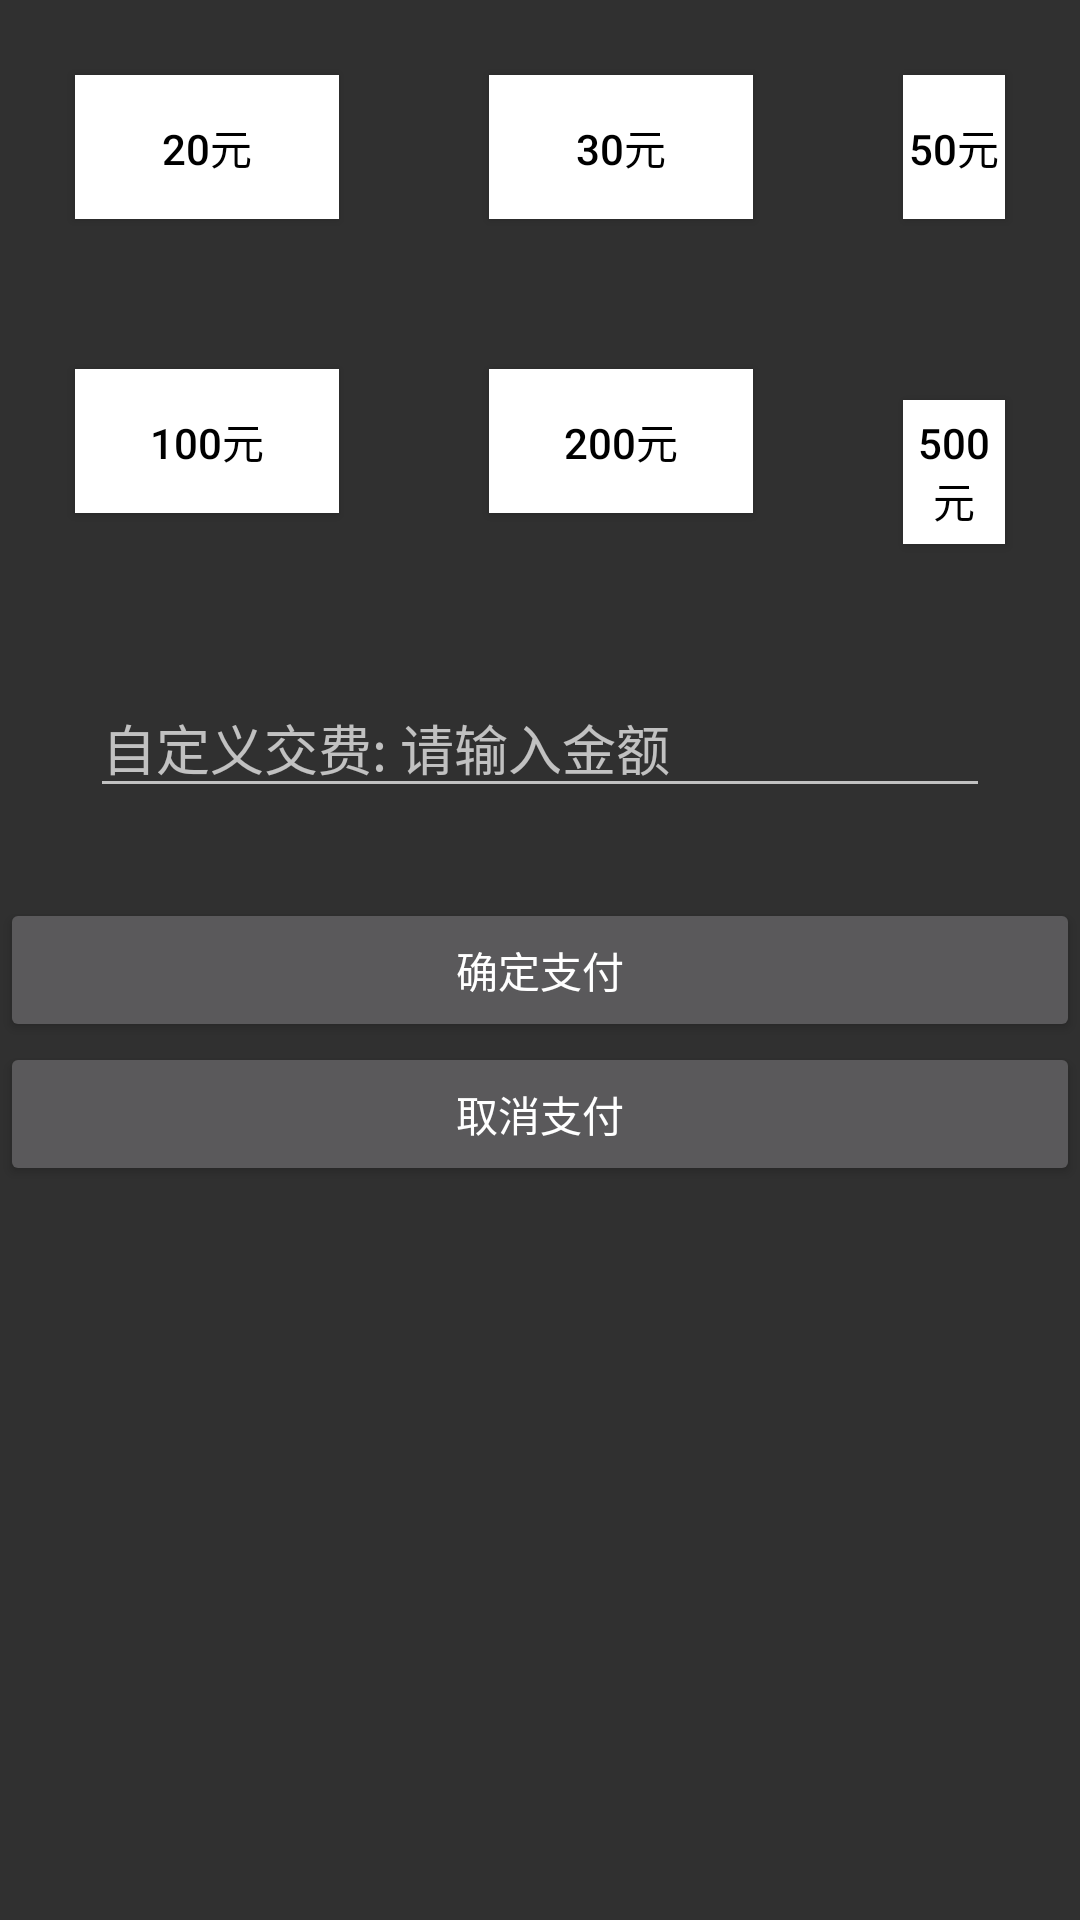

Android layout source for this screen:
<!-- AndroidManifest.xml: application theme Theme.AppCompat.NoActionBar -->
<!-- res/layout/activity_zhifu.xml -->
<?xml version="1.0" encoding="utf-8"?>
<LinearLayout android:layout_width="match_parent"
    android:layout_height="match_parent"
    android:orientation="vertical"
    xmlns:android="http://schemas.android.com/apk/res/android">
<LinearLayout
    android:layout_width="wrap_content"
    android:layout_height="wrap_content">
    <Button
        android:id="@+id/btn11"
        android:textColor="@color/black"
        android:layout_width="wrap_content"
        android:layout_height="wrap_content"
        android:layout_margin="25dp"
        android:background="@color/white"
        android:text="20元"/>
    <Button
        android:id="@+id/btn12"
        android:textColor="@color/black"
        android:layout_width="wrap_content"
        android:layout_height="wrap_content"
        android:layout_margin="25dp"
        android:background="@color/white"
        android:text="30元"/>
    <Button
        android:id="@+id/btn13"
        android:textColor="@color/black"
        android:layout_width="wrap_content"
        android:layout_height="wrap_content"
        android:layout_margin="25dp"
        android:background="@color/white"
        android:text="50元"/>
</LinearLayout>
    <LinearLayout
        android:layout_width="wrap_content"
        android:layout_height="wrap_content">
        <Button
            android:id="@+id/btn21"
            android:textColor="@color/black"
            android:layout_width="wrap_content"
            android:layout_height="wrap_content"
            android:layout_margin="25dp"

            android:background="@color/white"
            android:text="100元"/>
        <Button
            android:id="@+id/btn22"
            android:textColor="@color/black"
            android:layout_width="wrap_content"
            android:layout_height="wrap_content"
            android:layout_margin="25dp"
            android:background="@color/white"
            android:text="200元"/>
        <Button
            android:id="@+id/btn23"
            android:textColor="@color/black"
            android:layout_width="wrap_content"
            android:layout_height="wrap_content"
            android:layout_margin="25dp"
            android:background="@color/white"
            android:text="500元"/>
    </LinearLayout>
    <EditText
        android:id="@+id/shuru"
        android:layout_margin="30dp"
        android:phoneNumber="true"
        android:layout_width="match_parent"
        android:layout_height="wrap_content"
        android:hint="自定义交费: 请输入金额"/>


        <Button
            android:id="@+id/sure"
            android:layout_width="match_parent"
            android:text="确定支付"
            android:layout_height="wrap_content"/>

    <Button
        android:id="@+id/cancel"
        android:layout_width="match_parent"
        android:text="取消支付"
        android:layout_height="wrap_content"/>

</LinearLayout>
<!-- resources referenced by this layout -->
<resources>
  <color name="black">#FF000000</color>
  <color name="white">#FFFFFFFF</color>
</resources>
